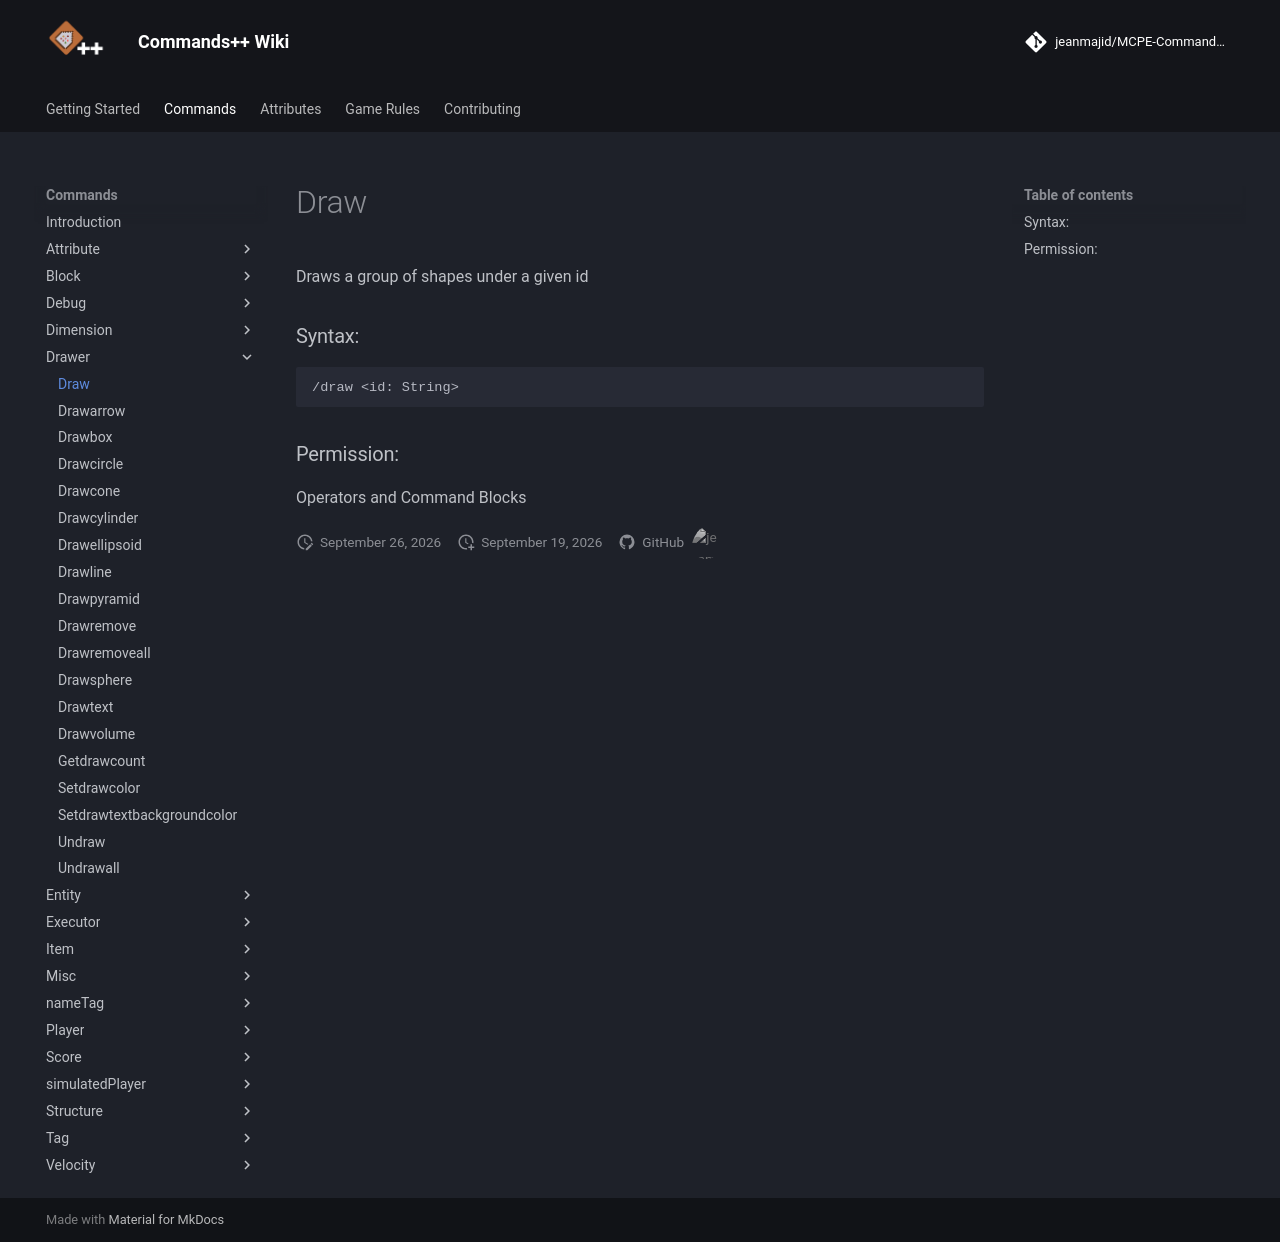

repository: jeanmajid/MCPE-Commands-plus-plus · page: commands/drawer/draw/index.html · generator: mkdocs

<!-- AUTO GENERATED DO NOT TOUCH ANYTHING UNDERNEATH -->

Draws a group of shapes under a given id

### Syntax:

```
/draw <id: String>
```

### Permission:

Operators and Command Blocks

<!-- AUTO GENERATED DO NOT TOUCH ANYTHING ABOVE -->
